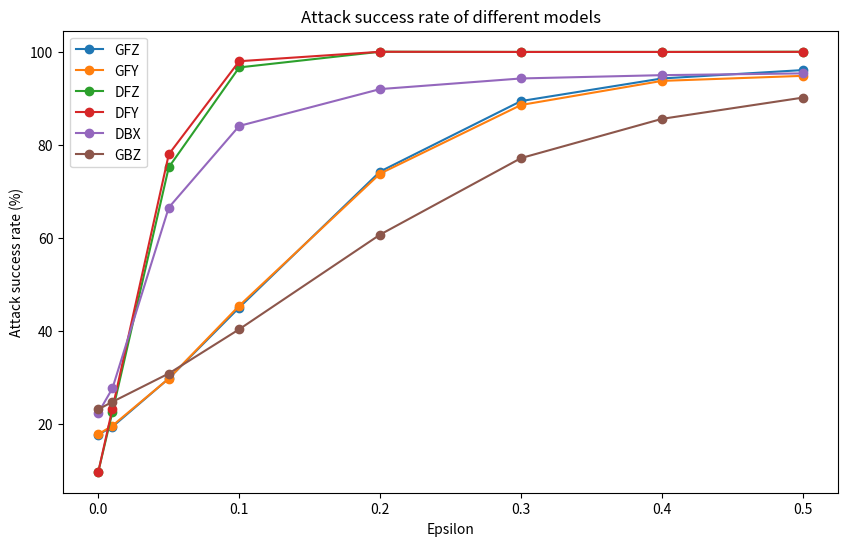

Source code (Python):
import matplotlib.pyplot as plt

# Attack success rate
eps = [0, 0.01, 0.05, 0.1, 0.2, 0.3, 0.4, 0.5]

A = [17.8, 19.4800, 29.8400, 45.0700, 74.2700, 89.3900, 94.2400, 96.0400] # GFZ
B = [17.87, 19.7100, 29.8300, 45.4600, 73.8200, 88.5500, 93.7200, 94.8000] # GFY
C = [9.84, 22.62, 75.18, 96.61, 99.98, 99.94, 99.94, 99.98] # DFZ
D = [9.83, 23.3700, 77.9600, 97.9400, 99.9700, 99.9300, 99.9300, 99.95] # DFZ
E = [22.46, 27.7200, 66.5300, 84.0500, 91.9600, 94.2400, 94.9500, 95.3300] # DBX
F = [23.22, 24.83, 30.91, 40.41, 60.73, 77.15, 85.57, 90.13] # GBZ

plt.figure(figsize=(10, 6))
plt.plot(eps, A, label='GFZ', marker='o')
plt.plot(eps, B, label='GFY', marker='o')
plt.plot(eps, C, label='DFZ', marker='o')
plt.plot(eps, D, label='DFY', marker='o')
plt.plot(eps, E, label='DBX', marker='o')
plt.plot(eps, F, label='GBZ', marker='o')

plt.xlabel('Epsilon')
plt.ylabel('Attack success rate (%)')
plt.title('Attack success rate of different models')

plt.legend()
plt.savefig('attack_success_rate.png')
plt.show()
